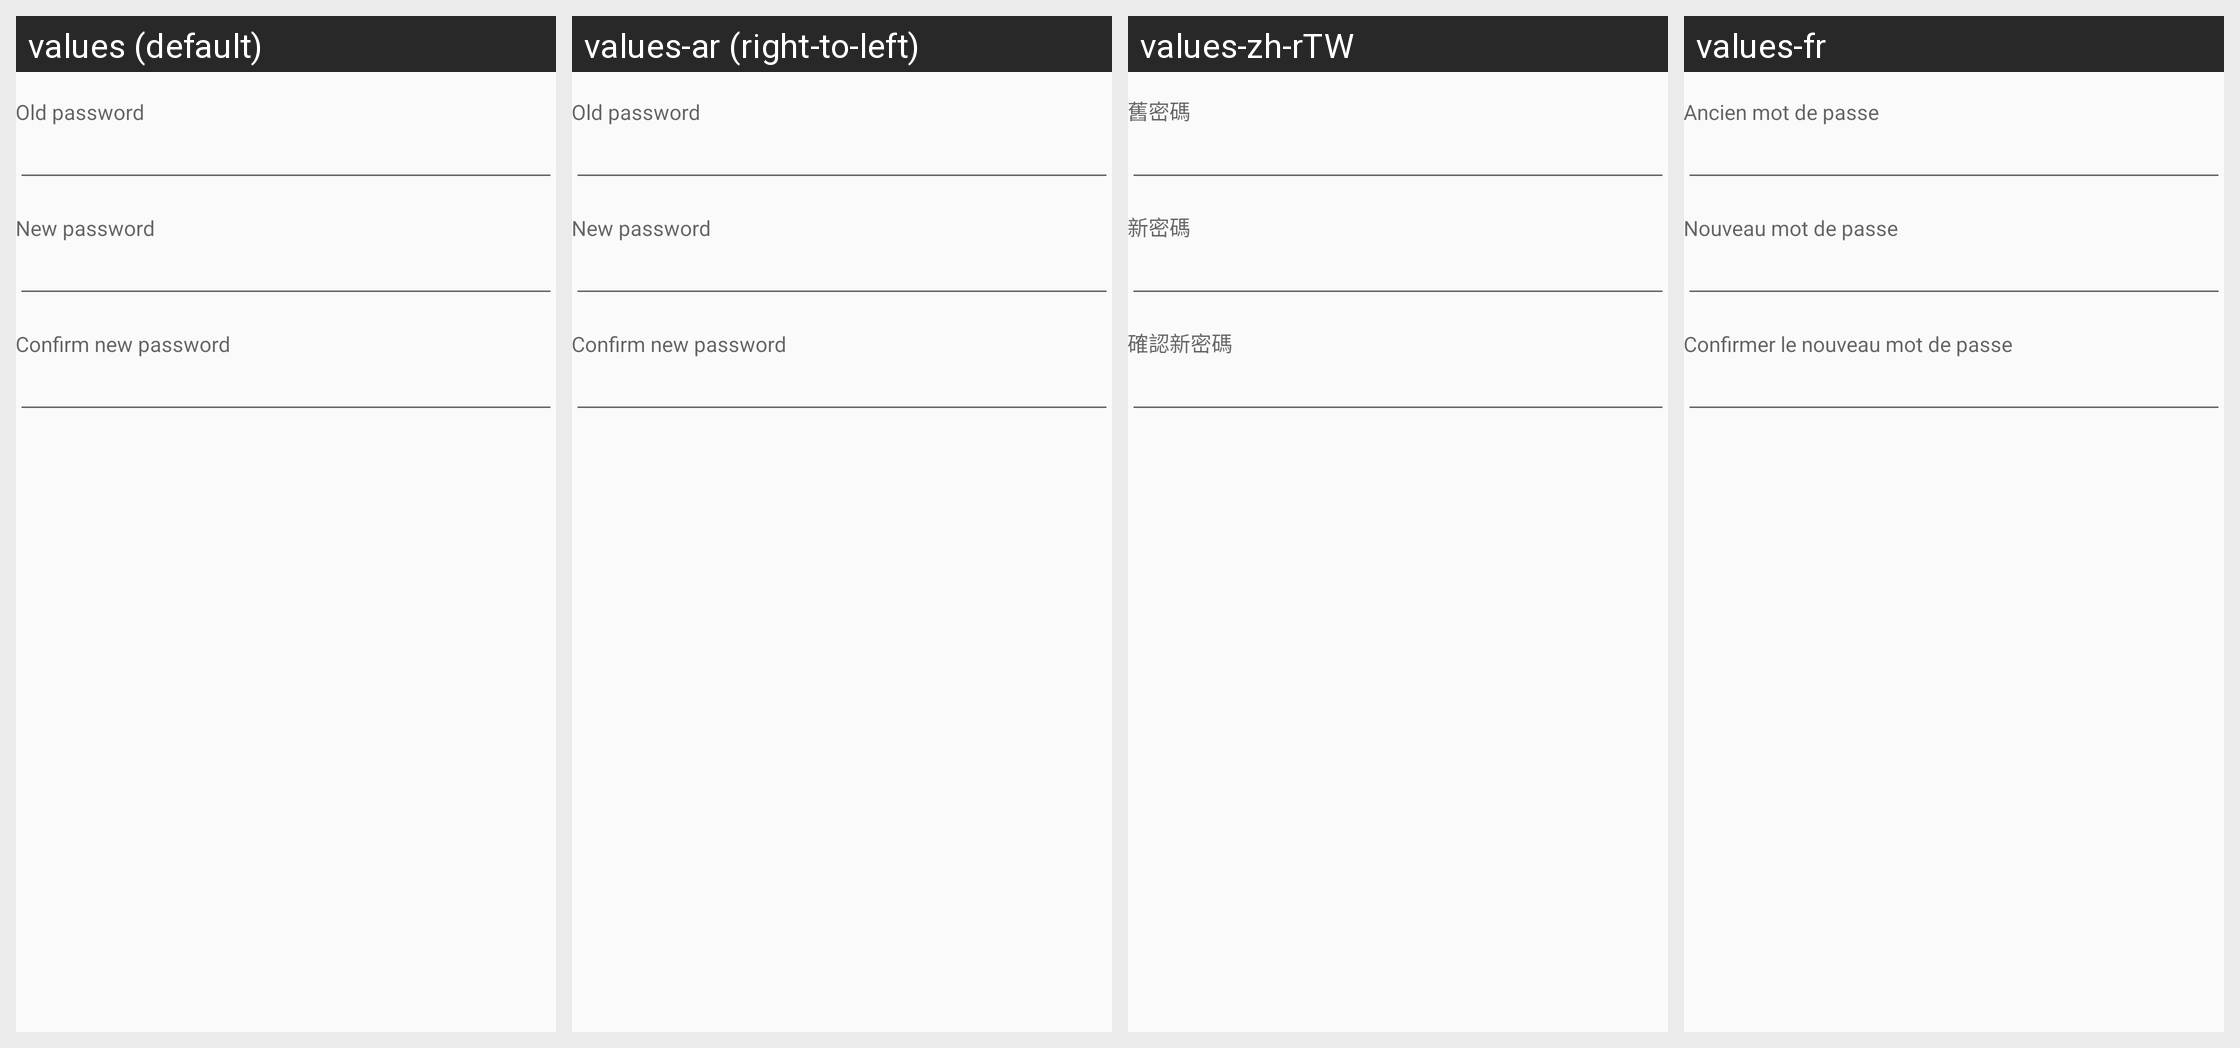

Here is an Android app screen in its default locale and in the app's own translations. Write out the translated-string differences for the strings that appear on this screen.
Android screen res/layout/change_passphrase.xml rendered under 4 locales, left to right: values (default), values-ar (right-to-left), values-zh-rTW, values-fr. Device: Nexus 5 (rendered at 1080×1920; each locale shown at half size, 540×960, under a caption strip naming it); theme CustomMaterialTheme.
Other locales in the repository, not shown: values-de, values-es, values-it, values-nl, values-pt-rBR, values-ru, values-tr, values-zh-rCN.
Strings drawn on this screen, with the default value and each locale's value (text and hints the layout hard-codes, and strings that could not be matched under every locale, appear in the picture but are not listed):

Vault__old_password
  values: Old password
  values-ar: Old password  [not translated; the default value is used]
  values-zh-rTW: 舊密碼
  values-fr: Ancien mot de passe

Vault__new_password
  values: New password
  values-ar: New password  [not translated; the default value is used]
  values-zh-rTW: 新密碼
  values-fr: Nouveau mot de passe

Vault__confirm_new_password
  values: Confirm new password
  values-ar: Confirm new password  [not translated; the default value is used]
  values-zh-rTW: 確認新密碼
  values-fr: Confirmer le nouveau mot de passe
